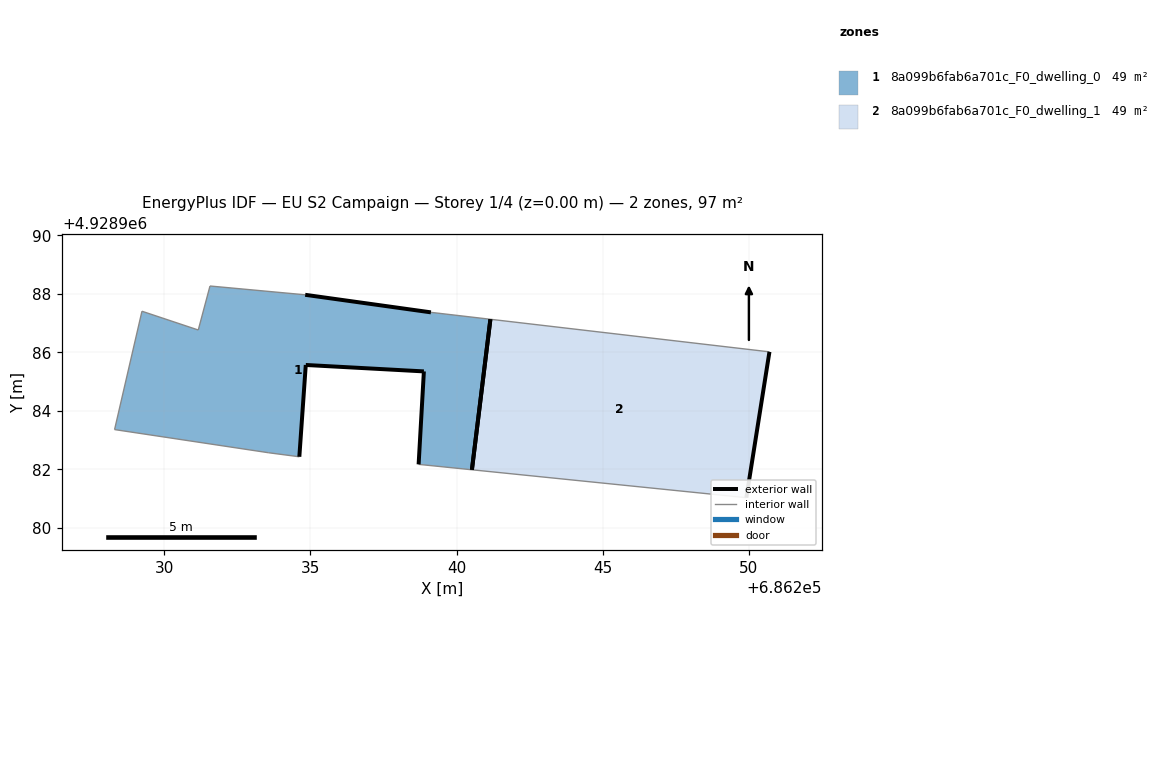
=== STOREY PLAN SPEC (per zone: floor XY polygon, exterior-wall plan segments, windows/doors) ===
zone 1: 8a099b6fab6a701c_F0_dwelling_0  (48.7 m²)
  floor: (686240.52, 4928981.98) (686241.16, 4928987.13) (686239.12, 4928987.37) (686234.82, 4928987.97) (686231.56, 4928988.27) (686231.16, 4928986.76) (686229.24, 4928987.40) (686228.30, 4928983.36) (686233.57, 4928982.56) (686234.62, 4928982.43) (686234.84, 4928985.57) (686238.88, 4928985.35) (686238.70, 4928982.17)
  exterior wall: (686238.70, 4928982.17) – (686238.88, 4928985.35)  [3.2 m]
  exterior wall: (686238.88, 4928985.35) – (686234.84, 4928985.57)  [4.0 m]
  exterior wall: (686234.84, 4928985.57) – (686234.62, 4928982.43)  [3.1 m]
  exterior wall: (686234.82, 4928987.97) – (686239.12, 4928987.37)  [4.3 m]
  exterior wall: (686241.16, 4928987.13) – (686240.52, 4928981.98)  [5.2 m]
  interior walls: 8
zone 2: 8a099b6fab6a701c_F0_dwelling_1  (48.7 m²)
  floor: (686249.91, 4928981.03) (686250.70, 4928986.01) (686241.16, 4928987.13) (686240.52, 4928981.98)
  exterior wall: (686250.70, 4928986.01) – (686249.91, 4928981.03)  [5.1 m]
  exterior wall: (686240.52, 4928981.98) – (686241.16, 4928987.13)  [5.2 m]
  interior walls: 2

=== DERIVED (storey summary) ===
Building: EU S2 Campaign
Storey: 1 of 4  (floor level z = 0.00 m)
Storey gross floor area: 97.4 m²
Zones on this storey: 2
  - 8a099b6fab6a701c_F0_dwelling_0: floor 48.7 m²; exterior wall 19.9 m (59.7 m²); WWR 0.0%
  - 8a099b6fab6a701c_F0_dwelling_1: floor 48.7 m²; exterior wall 10.2 m (30.7 m²); WWR 0.0%
Zone adjacency: (none detected)